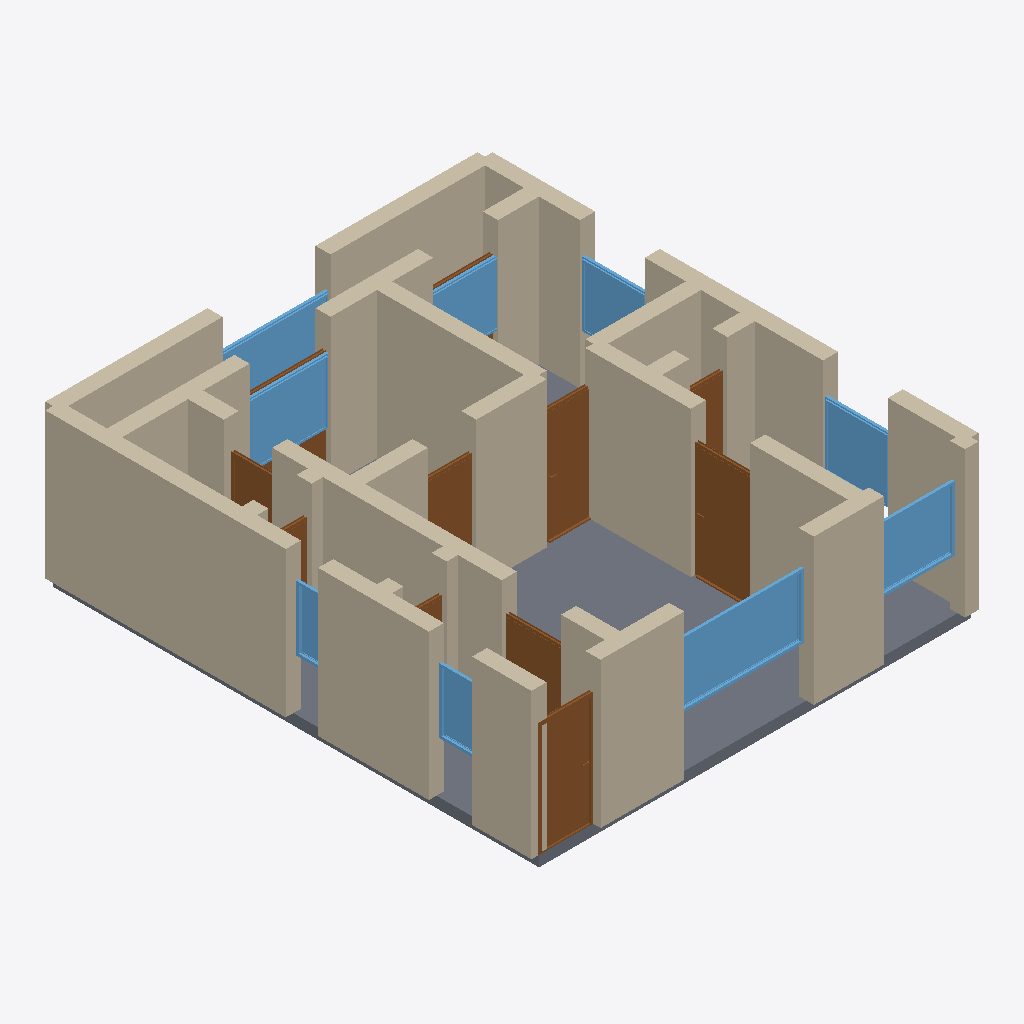
Isometric view of an IFC building model (IFC-SPF (STEP), schema IFC4, length unit metre), seen from the south-west, elements coloured by IFC class: 35 walls (beige), 11 doors (brown), 9 windows (light blue), 1 slab (grey).
Extent 8.3 m × 9.3 m × 2.9 m (x, y, z). Storeys (1): Ground Floor at 0.00 m. Elements (56): 35 IfcWall, 11 IfcDoor, 9 IfcWindow, 1 IfcSlab.

HEADER;
FILE_DESCRIPTION(('ViewDefinition[DesignTransferView]'),'2;1');
FILE_NAME('/dev/null','2026-05-05T14:56:27+05:30',(''),(''),'IfcOpenShell 0.8.5','IfcOpenShell 0.8.5','Nobody');
FILE_SCHEMA(('IFC4'));
ENDSEC;
DATA;
#1=IFCPROJECT('1qvLR2K99BHPwlPl0qQQ7n',$,'A Belfast BT5 Edwardian terrace 2-bed — typical 70 m² with o',$,$,$,$,(#10),#5);
#12=IFCSITE('2JRSEpjnL3jO1v3h$l$4fQ',$,'Site',$,$,$,$,$,$,$,$,$,$,$);
#13=IFCBUILDING('2kVYCI3uzD_QBt6351q5Jd',$,'Building',$,$,$,$,$,$,$,$,$);
#16=IFCBUILDINGSTOREY('2yLwETXrT4zeZuSl33NoMD',$,'Ground Floor',$,$,#22,$,$,$,$);
#200=IFCWALL('1sVH8_$N115wP9vFF88Mul',$,'Exterior Wall',$,$,#221,#216,$,$);
#2459=IFCSLAB('1$yTzChenFlhPtwL39H568',$,'Floor',$,$,#2476,#2471,$,.FLOOR.);
#222=IFCWALL('1pwAjfkuH5Fe1J8ngY3rkg',$,'Exterior Wall',$,$,#243,#238,$,$);
#23=IFCWALL('05e_qAHWPCQxwZ0O1u4l5l',$,'Exterior Wall',$,$,#45,#39,$,$);
#618=IFCWALL('30ILmJ0fr6pxQEOtmWtLxX',$,'Interior Wall',$,$,#639,#634,$,$);
#46=IFCWALL('2C$KeoWr5Chu_tsx5IveD2',$,'Exterior Wall',$,$,#67,#62,$,$);
#112=IFCWALL('2vUgCME2X6$8JuuEfNod3F',$,'Exterior Wall',$,$,#133,#128,$,$);
#420=IFCWALL('1R3wUcQ2DCOOFfsfgyNs4U',$,'Interior Wall',$,$,#441,#436,$,$);
#244=IFCWALL('2EysYuVFH9Zxkd_MGCOBhv',$,'Exterior Wall',$,$,#265,#260,$,$);
#156=IFCWALL('1pnuH4iJDEAhzBhrqC7p2W',$,'Exterior Wall',$,$,#177,#172,$,$);
#376=IFCWALL('0JB1jpd659juF2tbhBzlla',$,'Interior Wall',$,$,#397,#392,$,$);
#134=IFCWALL('0WKFVLLB915O1ACeLNYSG5',$,'Exterior Wall',$,$,#155,#150,$,$);
#640=IFCWALL('294HdYlbv4Dvh_zRbSXI2q',$,'Interior Wall',$,$,#661,#656,$,$);
#398=IFCWALL('3Dqpd83XL3fBfWLieckOlX',$,'Interior Wall',$,$,#419,#414,$,$);
#1729=IFCWINDOW('1hThf3GUf49gVCe09kPz1W',$,'Window',$,$,#1783,#1778,$,1.2,2.4,$,$,$);
#354=IFCWALL('3seMXtuBLC4gzI1A7TXh8P',$,'Interior Wall',$,$,#375,#370,$,$);
#178=IFCWALL('3$F5wZPrD6i8W7I9r8f_3b',$,'Exterior Wall',$,$,#199,#194,$,$);
#464=IFCWALL('00c9YW0GT6yflOuEmAF4L0',$,'Interior Wall',$,$,#485,#480,$,$);
#1219=IFCDOOR('1RM$vDOlT3h86XxTbrCgW3',$,'Door',$,$,#1303,#1298,$,2.1,1.1,$,$,$);
#728=IFCWALL('0OjXJl6RjEQQqgvCvWAf0m',$,'Interior Wall',$,$,#749,#744,$,$);
#90=IFCWALL('1k07hSjobBv8ivf845LAb8',$,'Exterior Wall',$,$,#111,#106,$,$);
#794=IFCDOOR('2UpXOXsSL1wui0pKN$f5CC',$,'Door',$,$,#878,#873,$,2.1,1.0,$,$,$);
#1389=IFCDOOR('3xZcS9rx16sAL77GYdoON3',$,'Door',$,$,#1473,#1468,$,2.1,0.9,$,$,$);
#1894=IFCWINDOW('1Op6VPjkz0ZRpZcpu4IGq1',$,'Window',$,$,#1948,#1943,$,1.2,1.5,$,$,$);
#596=IFCWALL('1UFD8DsTr4R8MWnxyInyL3',$,'Interior Wall',$,$,#617,#612,$,$);
#288=IFCWALL('3pi3R27M51VODVhGnrAl3S',$,'Interior Wall',$,$,#309,#304,$,$);
#1784=IFCWINDOW('0_kS3fkbH8zgra39sqO40Y',$,'Window',$,$,#1838,#1833,$,1.2,1.5,$,$,$);
#486=IFCWALL('38sY2gmQH2HhPgA6Hr4sff',$,'Interior Wall',$,$,#507,#502,$,$);
#68=IFCWALL('0itUSc6FfAxw9pmv4imsbU',$,'Exterior Wall',$,$,#89,#84,$,$);
#1839=IFCWINDOW('1G0FGFTDj9Z9Q4NVaF4Hzr',$,'Window',$,$,#1893,#1888,$,1.2,1.2,$,$,$);
#2059=IFCWINDOW('2RAmNb$8TAzgyrzG9LeSey',$,'Window',$,$,#2113,#2108,$,1.2,2.0,$,$,$);
#684=IFCWALL('2SRPNcb9D54Ob9Vd_b2Jtn',$,'Interior Wall',$,$,#705,#700,$,$);
#772=IFCWALL('19sCXZm8X9YPSbVl8aiyv7',$,'Interior Wall',$,$,#793,#788,$,$);
#442=IFCWALL('1Q8OHNErf6FvJvUhcQBEH7',$,'Interior Wall',$,$,#463,#458,$,$);
#1949=IFCWINDOW('2POUxCCpr5B9EU3OUMiEzO',$,'Window',$,$,#2003,#1998,$,1.2,1.5,$,$,$);
#2004=IFCWINDOW('29MTx2y0z2ZAkcMEwKzwpk',$,'Window',$,$,#2058,#2053,$,1.2,1.2,$,$,$);
#1304=IFCDOOR('1BSJGcwl1EOukRh5sWBuXb',$,'Door',$,$,#1388,#1383,$,2.1,0.9,$,$,$);
#879=IFCDOOR('2vyqAc4j94x8t6yA1_nesT',$,'Door',$,$,#963,#958,$,2.1,1.1,$,$,$);
#266=IFCWALL('2_szKOztP5ov6Mf0x2A2uw',$,'Interior Wall',$,$,#287,#282,$,$);
#662=IFCWALL('2Cnyt6qsv2CfKwEUcWil3D',$,'Interior Wall',$,$,#683,#678,$,$);
#2169=IFCWINDOW('2LUEy3dFz4pPXGslPG63Jy',$,'Window',$,$,#2223,#2218,$,1.2,0.8,$,$,$);
#706=IFCWALL('1Tmc0oTFj15AJTJYwZUhE$',$,'Interior Wall',$,$,#727,#722,$,$);
#310=IFCWALL('1so_NkISnD18aW$U$_K8lk',$,'Interior Wall',$,$,#331,#326,$,$);
#552=IFCWALL('3dszWyWgb1dAm1LXmm1hug',$,'Interior Wall',$,$,#573,#568,$,$);
#530=IFCWALL('26GIFkmuj6KPsZ6wZzr8k5',$,'Interior Wall',$,$,#551,#546,$,$);
#1134=IFCDOOR('0E2dh0OyjBBBRiBB5QfpHW',$,'Door',$,$,#1218,#1213,$,2.1,0.9,$,$,$);
#750=IFCWALL('1NP2Y6I3910hXgDeDkABKa',$,'Interior Wall',$,$,#771,#766,$,$);
#2114=IFCWINDOW('37Nnslyk57tRYSqY4_GVZW',$,'Window',$,$,#2168,#2163,$,1.2,0.6,$,$,$);
#1474=IFCDOOR('2exalyRT5AKQ1hQ8APDhCB',$,'Door',$,$,#1558,#1553,$,2.1,0.7,$,$,$);
#508=IFCWALL('2zixyn69jFXevt2ioAsLjn',$,'Interior Wall',$,$,#529,#524,$,$);
#1559=IFCDOOR('3r9VjsWaj14eZSfBf630PO',$,'Door',$,$,#1643,#1638,$,2.1,1.5,$,$,$);
#1049=IFCDOOR('2Ec85QZgfACesF2rqIvg3X',$,'Door',$,$,#1133,#1128,$,2.1,0.8,$,$,$);
#964=IFCDOOR('3vbGAaG3980OLKULELVw2J',$,'Door',$,$,#1048,#1043,$,2.1,0.8,$,$,$);
#332=IFCWALL('3lQw_Zd398hRdbNyBqfn6Z',$,'Interior Wall',$,$,#353,#348,$,$);
#1644=IFCDOOR('1BzcHgli56zR$PwgISNzxO',$,'Door',$,$,#1728,#1723,$,2.1,1.2,$,$,$);
#574=IFCWALL('1P8RlsgMr5OvnCgzMghLTD',$,'Interior Wall',$,$,#595,#590,$,$);
ENDSEC;
